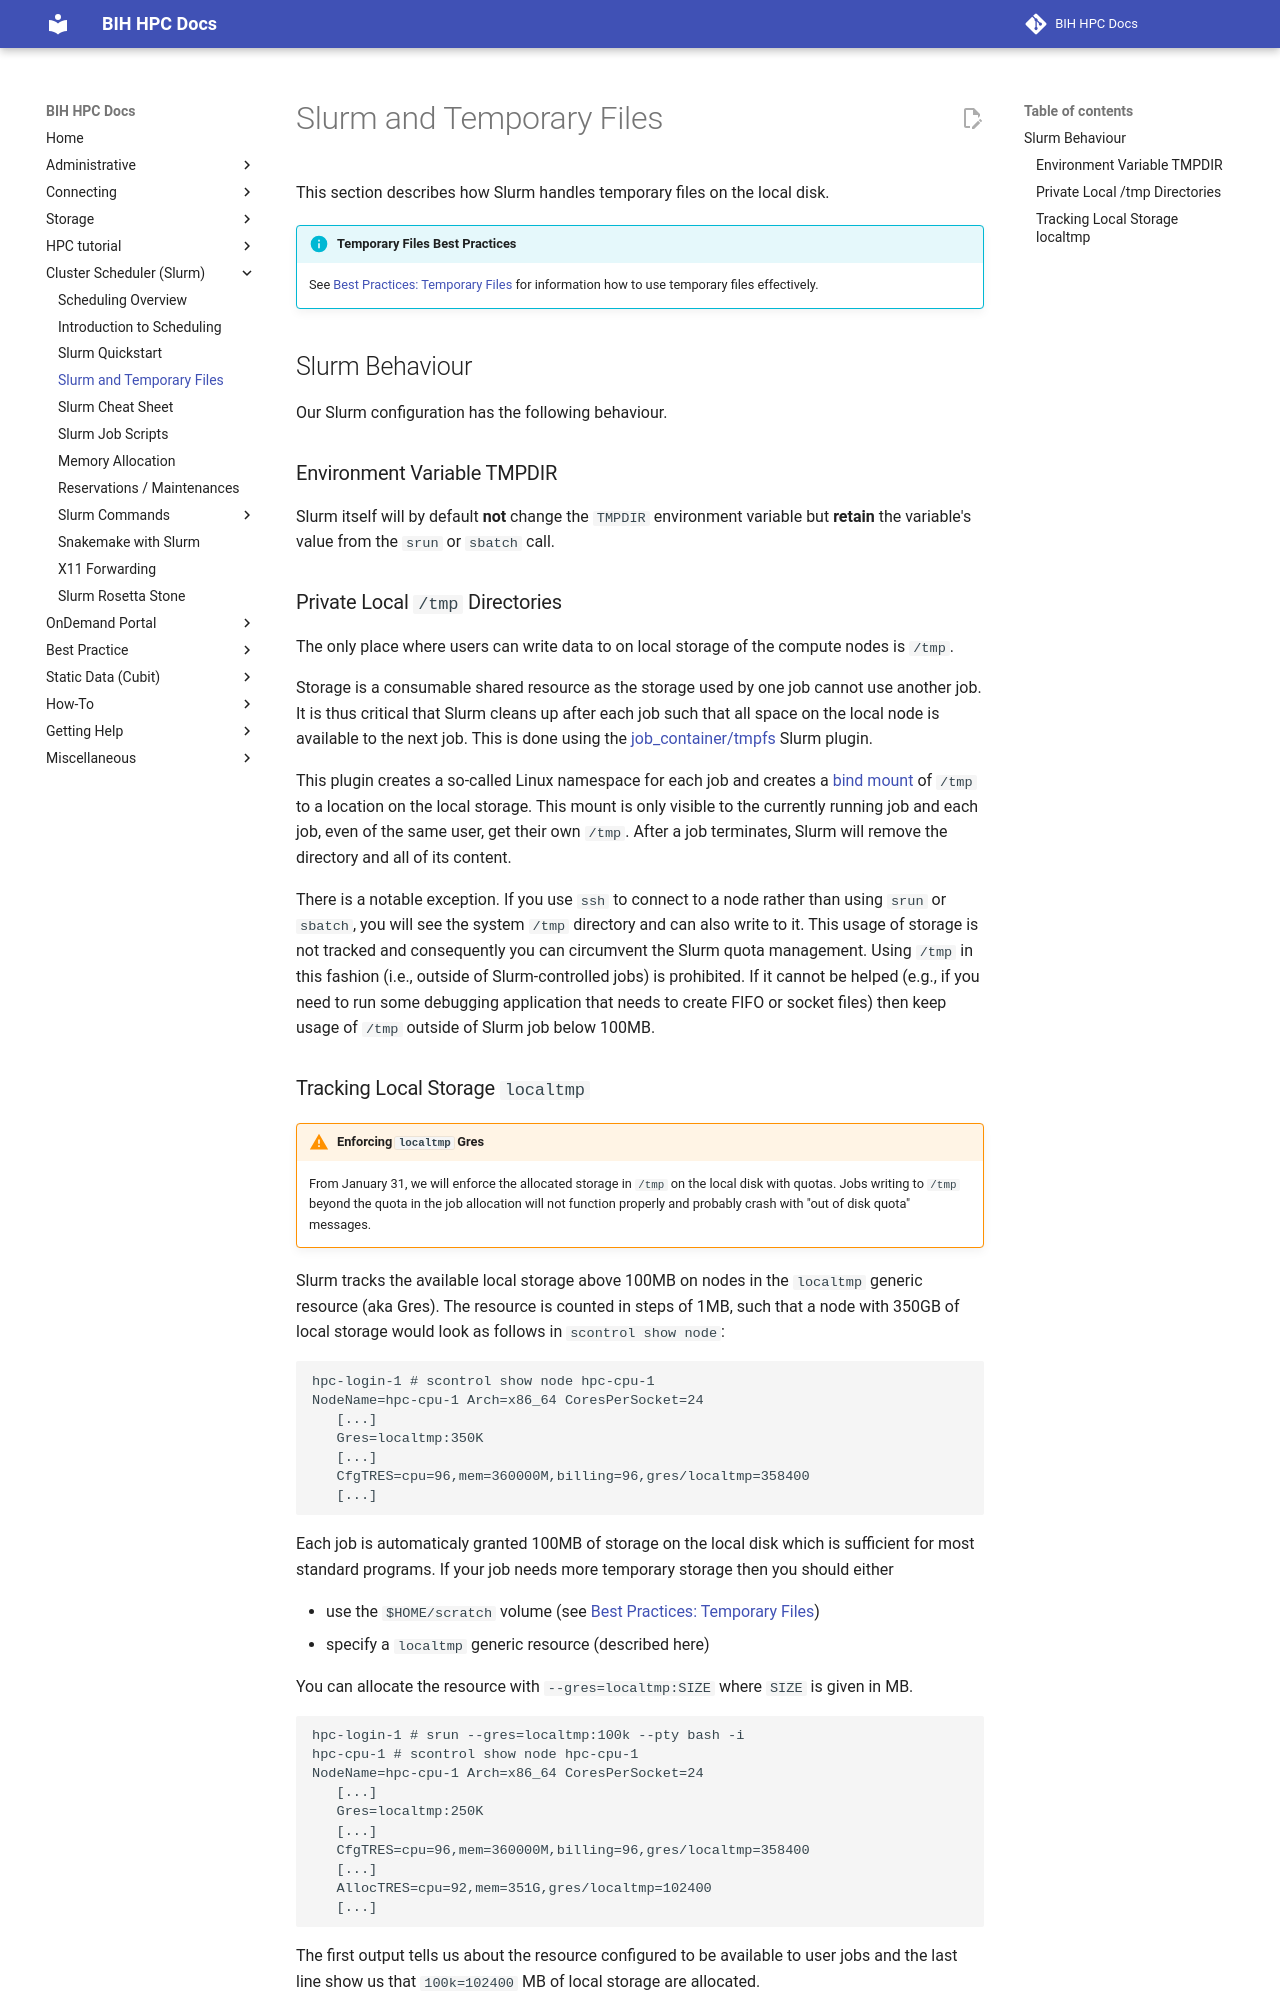

repository: bihealth/bih-cluster · page: slurm/temporary-files/index.html · generator: mkdocs

# Slurm and Temporary Files

This section describes how Slurm handles temporary files on the local disk.

!!! info "Temporary Files Best Practices"

    See [Best Practices: Temporary Files](../best-practice/temp-files.md) for information how to use temporary files effectively.

## Slurm Behaviour

Our Slurm configuration has the following behaviour.

### Environment Variable TMPDIR

Slurm itself will by default **not** change the `TMPDIR` environment variable but **retain** the variable's value from the `srun` or `sbatch` call.

### Private Local `/tmp` Directories

The only place where users can write data to on local storage of the compute nodes is `/tmp`.

Storage is a consumable shared resource as the storage used by one job cannot use another job.
It is thus critical that Slurm cleans up after each job such that all space on the local node is available to the next job.
This is done using the [job_container/tmpfs](https://slurm.schedmd.com/job_container.conf.html) Slurm plugin.

This plugin creates a so-called Linux namespace for each job and creates a [bind mount](https://unix.stackexchange.com/questions/198590/what-is-a-bind-mount) of `/tmp` to a location on the local storage.
This mount is only visible to the currently running job and each job, even of the same user, get their own `/tmp`.
After a job terminates, Slurm will remove the directory and all of its content.

There is a notable exception.
If you use `ssh` to connect to a node rather than using `srun` or `sbatch`, you will see the system `/tmp` directory and can also write to it.
This usage of storage is not tracked and consequently you can circumvent the Slurm quota management.
Using `/tmp` in this fashion (i.e., outside of Slurm-controlled jobs) is prohibited.
If it cannot be helped (e.g., if you need to run some debugging application that needs to create FIFO or socket files) then keep usage of `/tmp` outside of Slurm job below 100MB.
